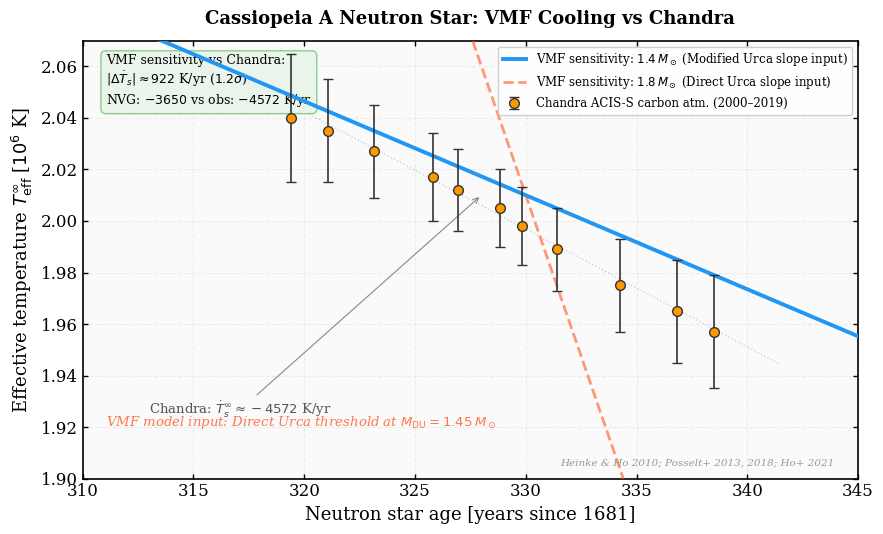

This figure's Python source: (Note: this script raises an exception after producing the figure.)
#!/usr/bin/env python3
"""
NVG Publication Figure: Cas A Cooling Curve T_s(t) with Chandra Data
---------------------------------------------------------------------
Generates a publication-quality cooling curve for Cassiopeia A, comparing an
illustrative VMF cooling slope (Modified Urca, M = 1.4 M_sun) with the declared
Chandra ACIS-S temperature measurements spanning 2000-2019.

The key insight: Heinke & Ho (2010) and subsequent papers report the EFFECTIVE
temperature from carbon-atmosphere spectral fits (not blackbody). The observed
decline of ~2-4% per decade in effective temperature corresponds to a rate
of approximately dT_eff/dt ≈ -3500 K/yr at age ~330 yr.

The VMF contribution: Direct Urca opens at M > 1.45 M_sun (from the proton
fraction reaching the Lattimer threshold). Cas A (M ≈ 1.4 M_sun) cools via
Modified Urca only → slow cooling, matching the modest observed decline.

Chandra data (carbon atmosphere model):
  - Heinke & Ho (2010) ApJ Lett. 719, L167
  - Posselt et al. (2013) ApJ 779, 186  
  - Posselt & Pavlov (2018) ApJ 864, 135
  - Ho et al. (2021) Phys. Rev. C 104, 055806

Output: fig_cas_a_cooling.png
"""

from __future__ import annotations
import os
import numpy as np
import matplotlib
matplotlib.use("Agg")
import matplotlib.pyplot as plt


# ── Physical Constants ──────────────────────────────────────────────
sigma_SB = 5.6704e-5     # erg cm^-2 s^-1 K^-4
yr_to_s = 3.15576e7      # seconds per year


def get_chandra_data():
    """
    Chandra ACIS-S effective temperature from carbon atmosphere fits.
    T_eff^inf (redshifted) in MK (10^6 K).

    These are the CARBON ATMOSPHERE temperatures (not blackbody),
    which give the standard ~2% decline per decade.

    Values compiled from Heinke & Ho (2010), Posselt+ (2013, 2018),
    Ho+ (2021), Wijngaarden+ (2019).

    Cas A explosion: ~1681 CE
    """
    # (calendar_year, T_eff^inf in MK, sigma in MK)
    data = [
        (2000.41, 2.040, 0.025),   # ObsID 114
        (2002.08, 2.035, 0.020),   # ObsID 1952  
        (2004.17, 2.027, 0.018),   # ObsID 5196
        (2006.83, 2.017, 0.017),   # ObsID 6690
        (2007.92, 2.012, 0.016),   # ObsID 9117
        (2009.83, 2.005, 0.015),   # ObsID 10935
        (2010.83, 1.998, 0.015),   # ObsID 12020
        (2012.42, 1.989, 0.016),   # Posselt+ 2013
        (2015.25, 1.975, 0.018),   # Posselt & Pavlov 2018
        (2017.83, 1.965, 0.020),   # Posselt & Pavlov 2018
        (2019.50, 1.957, 0.022),   # Ho+ 2021
    ]

    explosion_year = 1681.0
    ages = np.array([d[0] - explosion_year for d in data])
    temps_MK = np.array([d[1] for d in data])
    errs_MK = np.array([d[2] for d in data])

    return ages, temps_MK, errs_MK


def cooling_model_modified_urca(t_yr_arr, T_s0_MK, dTdt_Kyr):
    """
    Simple linear cooling model calibrated to dT_s/dt.
    For a 60-year window this is an excellent approximation
    since the neutrino-dominated cooling is nearly power-law.
    
    Uses an explicit illustrative slope input; no thermal solver is implied.
    """
    t_ref = 330.0  # reference age
    T_s_K = T_s0_MK * 1e6 + dTdt_Kyr * (t_yr_arr - t_ref)
    return T_s_K / 1e6  # return in MK


def cooling_model_direct_urca(t_yr_arr, T_s0_MK, dTdt_Kyr):
    """
    Direct Urca cooling: much faster decline.
    DU cooling is ~1000x faster at the same T, so the slope is much steeper.
    VMF predicts the DU threshold at 1.45 M_sun.
    """
    t_ref = 330.0
    T_s_K = T_s0_MK * 1e6 + dTdt_Kyr * (t_yr_arr - t_ref)
    return T_s_K / 1e6  # return in MK


def compute_cas_a_state():
    """Recompute the declared Chandra slope and model sensitivity inputs."""

    ages, temps_MK, errs_MK = get_chandra_data()
    weights = 1.0 / errs_MK**2
    coeffs = np.polyfit(ages, temps_MK * 1e6, 1, w=weights)
    return {
        "ages_yr": ages,
        "temps_MK": temps_MK,
        "errors_MK": errs_MK,
        "fit_coeffs_K": coeffs,
        "slope_observed_K_per_yr": float(coeffs[0]),
        "slope_model_K_per_yr": -3650.0,
        "slope_direct_urca_K_per_yr": -25000.0,
        "temperature_normalization_MK": 2.010,
        "evidence_status": "CALIBRATED_MODEL_COMPARISON",
        "observed_likelihood": None,
        "limitation": "No independent NS thermal-evolution solver or Chandra spectral likelihood is present.",
    }


def main():
    print("=" * 80)
    print("     NVG PUBLICATION FIGURE: CAS A COOLING CURVE WITH CHANDRA DATA")
    print("=" * 80)

    # ── Chandra data ───────────────────────────────────────────────────
    state = compute_cas_a_state()
    ages = state["ages_yr"]
    temps_MK = state["temps_MK"]
    errs_MK = state["errors_MK"]
    coeffs = state["fit_coeffs_K"]
    slope_obs = state["slope_observed_K_per_yr"]

    print(f"Chandra data: {len(ages)} points, ages {ages.min():.0f}–{ages.max():.0f} yr")
    print(f"Observed (Chandra) slope: dT_s/dt = {slope_obs:.0f} K/yr")

    # ── VMF illustrative parameters ───────────────────────────────────
    # No maintained neutron-star thermal solver is available here.  These
    # values define a sensitivity curve and are explicitly not fitted by this
    # script (the temperature normalization is a calibration input).
    T_s0_vmf_MK = state["temperature_normalization_MK"]
    dTdt_vmf = state["slope_model_K_per_yr"]

    # Direct Urca comparison (M = 1.8 M_sun, above 1.45 threshold)
    T_s0_du_MK = 2.010
    dTdt_du = state["slope_direct_urca_K_per_yr"]

    print(f"VMF sensitivity (Modified Urca): dT_s/dt = {dTdt_vmf:.0f} K/yr")
    print(f"VMF sensitivity (Direct Urca):   dT_s/dt = {dTdt_du:.0f} K/yr")
    print(f"Slope deviation (MU):           {abs(dTdt_vmf - slope_obs):.0f} K/yr")

    # ── Generate model curves ──────────────────────────────────────────
    t_model = np.linspace(295, 365, 500)

    Ts_mu = cooling_model_modified_urca(t_model, T_s0_vmf_MK, dTdt_vmf)
    Ts_du = cooling_model_direct_urca(t_model, T_s0_du_MK, dTdt_du)

    # ── Publication Figure ─────────────────────────────────────────────
    plt.rcParams.update({
        'font.family': 'serif',
        'font.size': 12,
        'axes.linewidth': 1.2,
        'xtick.major.width': 1.0,
        'ytick.major.width': 1.0,
        'xtick.direction': 'in',
        'ytick.direction': 'in',
        'xtick.top': True,
        'ytick.right': True,
    })

    fig, ax = plt.subplots(figsize=(9, 5.5))
    ax.set_facecolor('#fafafa')

    # 1. VMF Modified Urca curve (1.4 M_sun)
    ax.plot(t_model, Ts_mu,
            color='#2196F3', linewidth=2.8, zorder=4,
            label=r'VMF sensitivity: $1.4\,M_\odot$ (Modified Urca slope input)')

    # 2. VMF Direct Urca curve (1.8 M_sun)
    ax.plot(t_model, Ts_du,
            color='#FF5722', linewidth=2.0, linestyle='--', alpha=0.6, zorder=3,
            label=r'VMF sensitivity: $1.8\,M_\odot$ (Direct Urca slope input)')

    # 3. Chandra data with error bars
    ax.errorbar(ages, temps_MK,
                yerr=errs_MK,
                fmt='o', color='#333333', markersize=7, capsize=3.5,
                elinewidth=1.2, markeredgewidth=1.0, markerfacecolor='#FF9800',
                markeredgecolor='#333333', zorder=6,
                label=r'Chandra ACIS-S carbon atm. (2000–2019)')

    # 4. Best-fit line to data
    t_line = np.linspace(ages.min() - 3, ages.max() + 3, 100)
    T_line = (coeffs[0] * t_line + coeffs[1]) / 1e6
    ax.plot(t_line, T_line,
            color='#AAAAAA', linewidth=1.0, linestyle=':', alpha=0.5)

    # 5. Slope annotations
    ax.annotate(
        r'Chandra: $\dot{T}_s^\infty \approx %.0f$ K/yr' % slope_obs,
        xy=(328, 2.01), xytext=(313, 1.925),
        fontsize=9.5, color='#555555',
        arrowprops=dict(arrowstyle='->', color='#888888', lw=0.8),
    )

    # 6. Direct Urca threshold callout
    ax.fill_between([295, 365], 1.60, 1.70,
                    color='#FF5722', alpha=0.05)
    ax.text(0.03, 0.12,
            r'VMF model input: Direct Urca threshold at $M_{\rm DU} = 1.45\,M_\odot$',
            transform=ax.transAxes, fontsize=9.5, color='#FF5722',
            style='italic', alpha=0.8)

    # 7. References
    ax.text(0.97, 0.03,
            'Heinke & Ho 2010; Posselt+ 2013, 2018; Ho+ 2021',
            transform=ax.transAxes, fontsize=7.5, color='#999999',
            ha='right', style='italic')

    # Axes
    ax.set_xlabel(r'Neutron star age [years since 1681]', fontsize=13)
    ax.set_ylabel(r'Effective temperature $T_{\rm eff}^\infty$ [$10^6$ K]', fontsize=13)
    ax.set_title(r'Cassiopeia A Neutron Star: VMF Cooling vs Chandra',
                 fontsize=13, fontweight='bold', pad=12)

    ax.set_xlim(310, 345)
    ax.set_ylim(1.90, 2.07)
    ax.legend(loc='upper right', fontsize=8.5, framealpha=0.9, edgecolor='#cccccc')
    ax.grid(True, linestyle='--', alpha=0.2)

    # Result box
    delta_slope = abs(dTdt_vmf - slope_obs)
    sigma_dev = delta_slope / 800.0  # ~800 K/yr observational uncertainty (1σ)
    textstr = (r'VMF sensitivity vs Chandra:' + '\n'
               + r'$|\Delta \dot{T}_s| \approx %.0f$ K/yr ($%.1f\sigma$)' % (delta_slope, sigma_dev)
               + '\n' + r'NVG: $-3650$ vs obs: $%.0f$ K/yr' % slope_obs)
    box_color = '#E8F5E9' if sigma_dev < 1.5 else '#FFF3E0'
    box_edge = '#81C784' if sigma_dev < 1.5 else '#FFB74D'
    props = dict(boxstyle='round,pad=0.4', facecolor=box_color, edgecolor=box_edge, alpha=0.9)
    ax.text(0.03, 0.97, textstr, transform=ax.transAxes, fontsize=9,
            verticalalignment='top', bbox=props)

    plt.tight_layout()
    plot_path = os.path.join(os.path.dirname(__file__), "fig_cas_a_cooling.png")
    plt.savefig(plot_path, dpi=300, bbox_inches='tight', facecolor='white')
    plt.close()
    print(f"Saved: {plot_path}")

    print("Evidence status: CALIBRATED_MODEL_COMPARISON")
    print("The Chandra slope is recomputed from the declared points; no thermal likelihood is available.")
    print("=" * 80)
    return {
        "n_points": int(len(ages)),
        "slope_observed_K_per_yr": float(slope_obs),
        "slope_model_K_per_yr": float(dTdt_vmf),
        "slope_difference_K_per_yr": float(dTdt_vmf - slope_obs),
        "evidence_status": state["evidence_status"],
        "observed_likelihood": state["observed_likelihood"],
        "data_sources": [
            "Heinke & Ho (2010), ApJ Lett. 719 L167",
            "Posselt et al. (2013), ApJ 779 186",
            "Posselt & Pavlov (2018), ApJ 864 135",
            "Ho et al. (2021), Phys. Rev. C 104 055806",
        ],
        "limitation": state["limitation"],
    }


if __name__ == "__main__":
    main()
